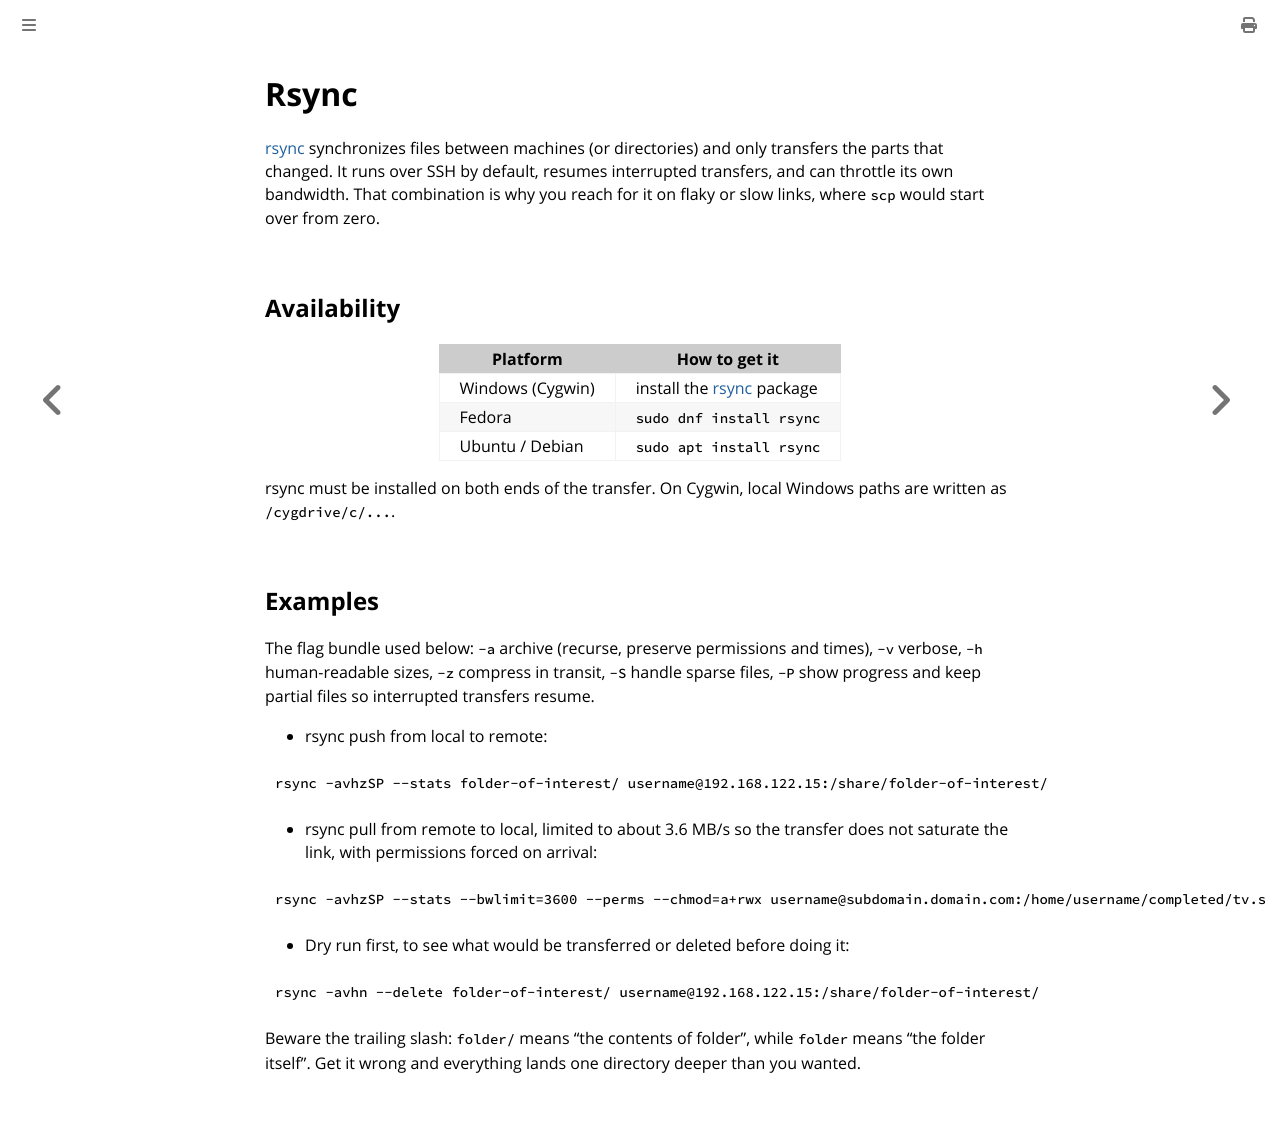

repository: fartbagxp/cygwin-installation · page: tools/rsync.html · generator: mdbook

# Rsync

[rsync](https://rsync.samba.org/) synchronizes files between machines (or directories) and only transfers the parts that changed. It runs over SSH by default, resumes interrupted transfers, and can throttle its own bandwidth. That combination is why you reach for it on flaky or slow links, where `scp` would start over from zero.

## Availability

| Platform         | How to get it                                                               |
| ---------------- | --------------------------------------------------------------------------- |
| Windows (Cygwin) | install the [rsync](https://cygwin.com/packages/summary/rsync.html) package |
| Fedora           | `sudo dnf install rsync`                                                    |
| Ubuntu / Debian  | `sudo apt install rsync`                                                    |

rsync must be installed on both ends of the transfer. On Cygwin, local Windows paths are written as `/cygdrive/c/...`.

## Examples

The flag bundle used below: `-a` archive (recurse, preserve permissions and times), `-v` verbose, `-h` human-readable sizes, `-z` compress in transit, `-S` handle sparse files, `-P` show progress and keep partial files so interrupted transfers resume.

- rsync push from local to remote:

```bash
rsync -avhzSP --stats folder-of-interest/ username@192.168.122.15:/share/folder-of-interest/
```

- rsync pull from remote to local, limited to about 3.6 MB/s so the transfer does not saturate the link, with permissions forced on arrival:

```bash
rsync -avhzSP --stats --bwlimit=3600 --perms --chmod=a+rwx username@subdomain.domain.com:/home/username/completed/tv.shows/ /share/tv.shows/
```

- Dry run first, to see what would be transferred or deleted before doing it:

```bash
rsync -avhn --delete folder-of-interest/ username@192.168.122.15:/share/folder-of-interest/
```

Beware the trailing slash: `folder/` means "the contents of folder", while `folder` means "the folder itself". Get it wrong and everything lands one directory deeper than you wanted.
